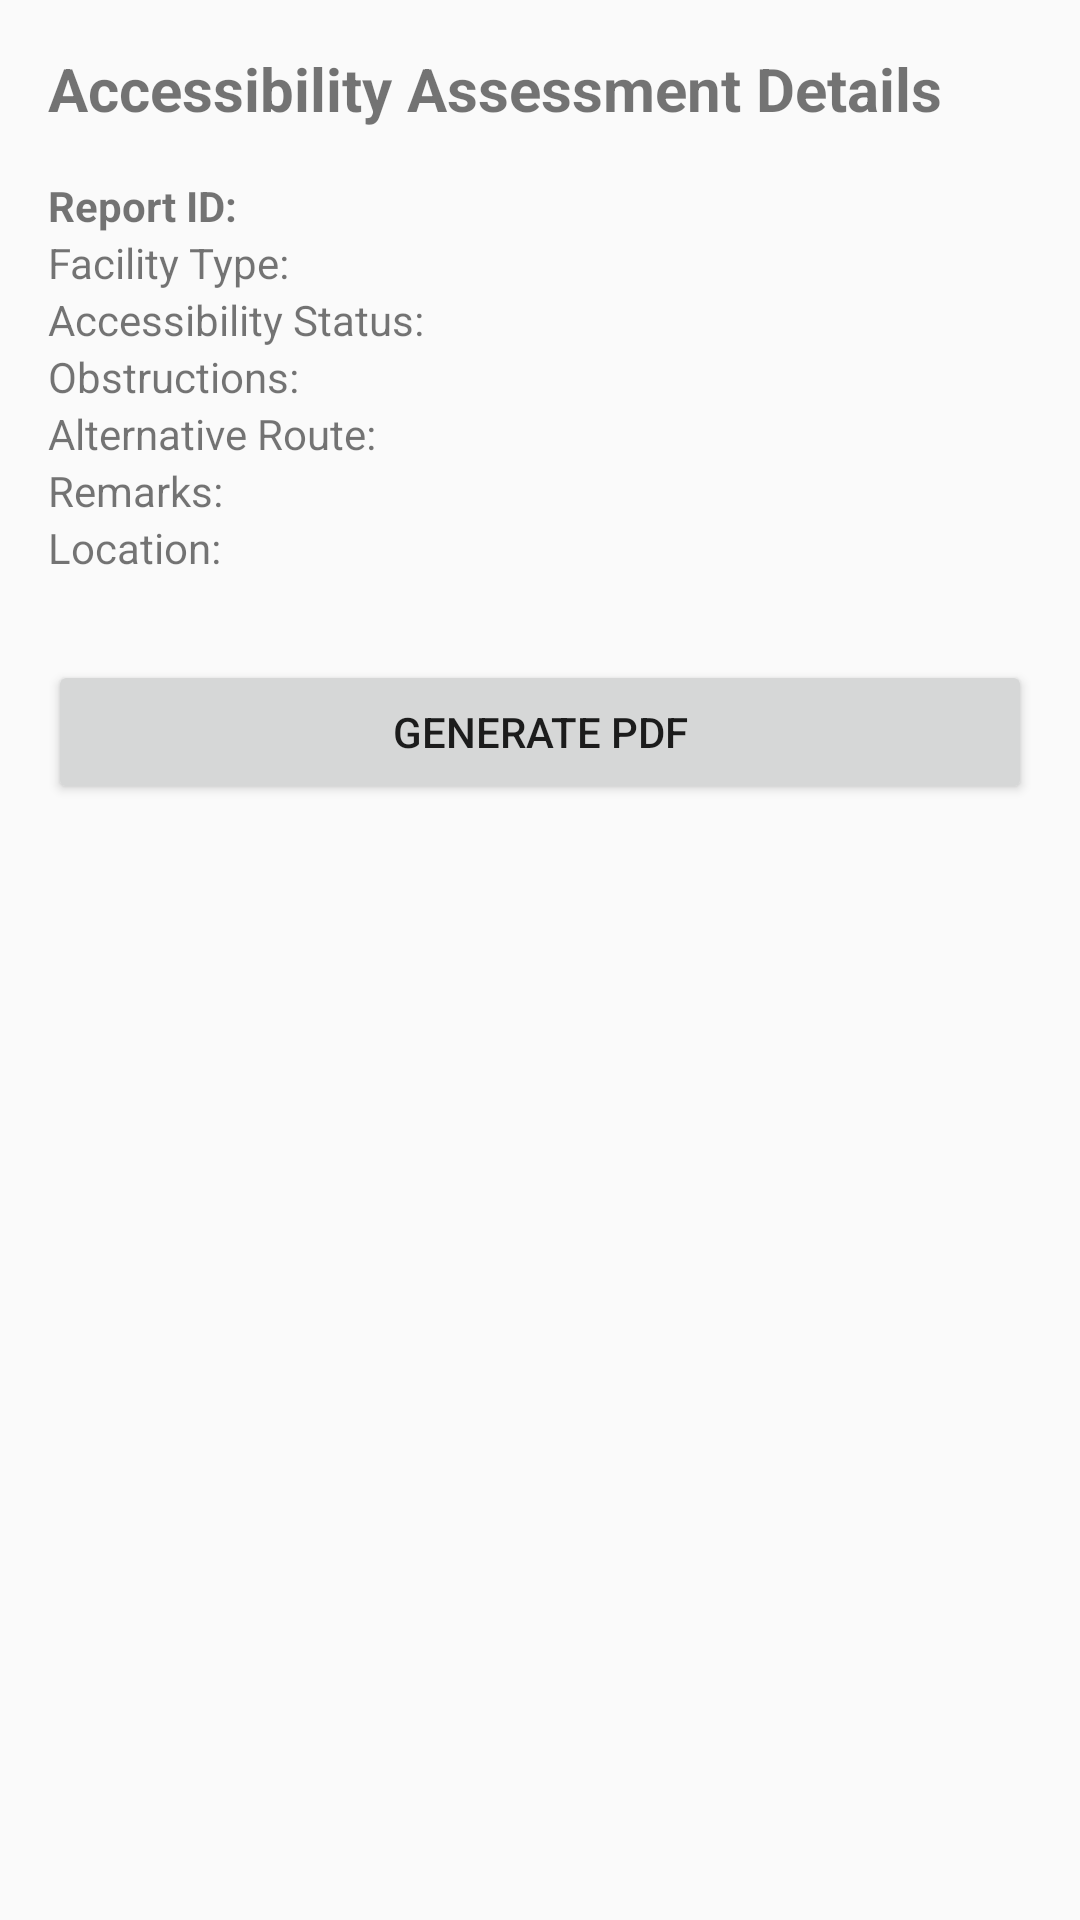

This screen was rendered from an Android layout file. Write that file and the resources it references.
<!-- AndroidManifest.xml: application theme Theme.ThesisV1 -->
<!-- res/layout/activity_view_accessibility_report.xml -->
<?xml version="1.0" encoding="utf-8"?>

<ScrollView xmlns:android="http://schemas.android.com/apk/res/android"
    android:layout_width="match_parent"
    android:layout_height="match_parent"
    android:padding="16dp">

    <LinearLayout
        android:orientation="vertical"
        android:layout_width="match_parent"
        android:layout_height="wrap_content">

        
        <TextView
            android:id="@+id/titleText"
            android:text="Accessibility Assessment Details"
            android:textSize="20sp"
            android:textStyle="bold"
            android:layout_width="wrap_content"
            android:layout_height="wrap_content"
            android:layout_marginBottom="16dp" />

        <TextView android:id="@+id/reportIdText"
            android:text="Report ID:"
            android:textStyle="bold"
            android:layout_width="wrap_content"
            android:layout_height="wrap_content" />

        <TextView android:id="@+id/facilityTypeText"
            android:text="Facility Type:"
            android:layout_width="wrap_content"
            android:layout_height="wrap_content" />

        <TextView android:id="@+id/statusText"
            android:text="Accessibility Status:"
            android:layout_width="wrap_content"
            android:layout_height="wrap_content" />

        <TextView android:id="@+id/obstructionsText"
            android:text="Obstructions:"
            android:layout_width="wrap_content"
            android:layout_height="wrap_content" />

        <TextView android:id="@+id/alternativeText"
            android:text="Alternative Route:"
            android:layout_width="wrap_content"
            android:layout_height="wrap_content" />

        <TextView android:id="@+id/remarksText"
            android:text="Remarks:"
            android:layout_width="wrap_content"
            android:layout_height="wrap_content" />

        <TextView android:id="@+id/locationText"
            android:text="Location:"
            android:layout_width="wrap_content"
            android:layout_height="wrap_content" />

        <LinearLayout
            android:id="@+id/photoPreviewContainer"
            android:orientation="horizontal"
            android:layout_width="match_parent"
            android:layout_height="wrap_content"
            android:layout_marginTop="12dp" />

        <Button
            android:id="@+id/btnGeneratePdf"
            android:text="Generate PDF"
            android:layout_width="match_parent"
            android:layout_height="wrap_content"
            android:layout_marginTop="16dp" />

    </LinearLayout>
</ScrollView>
<!-- resources referenced by this layout -->
<resources>
  <style name="Theme.ThesisV1" parent="Theme.AppCompat.DayNight.NoActionBar" />
</resources>
